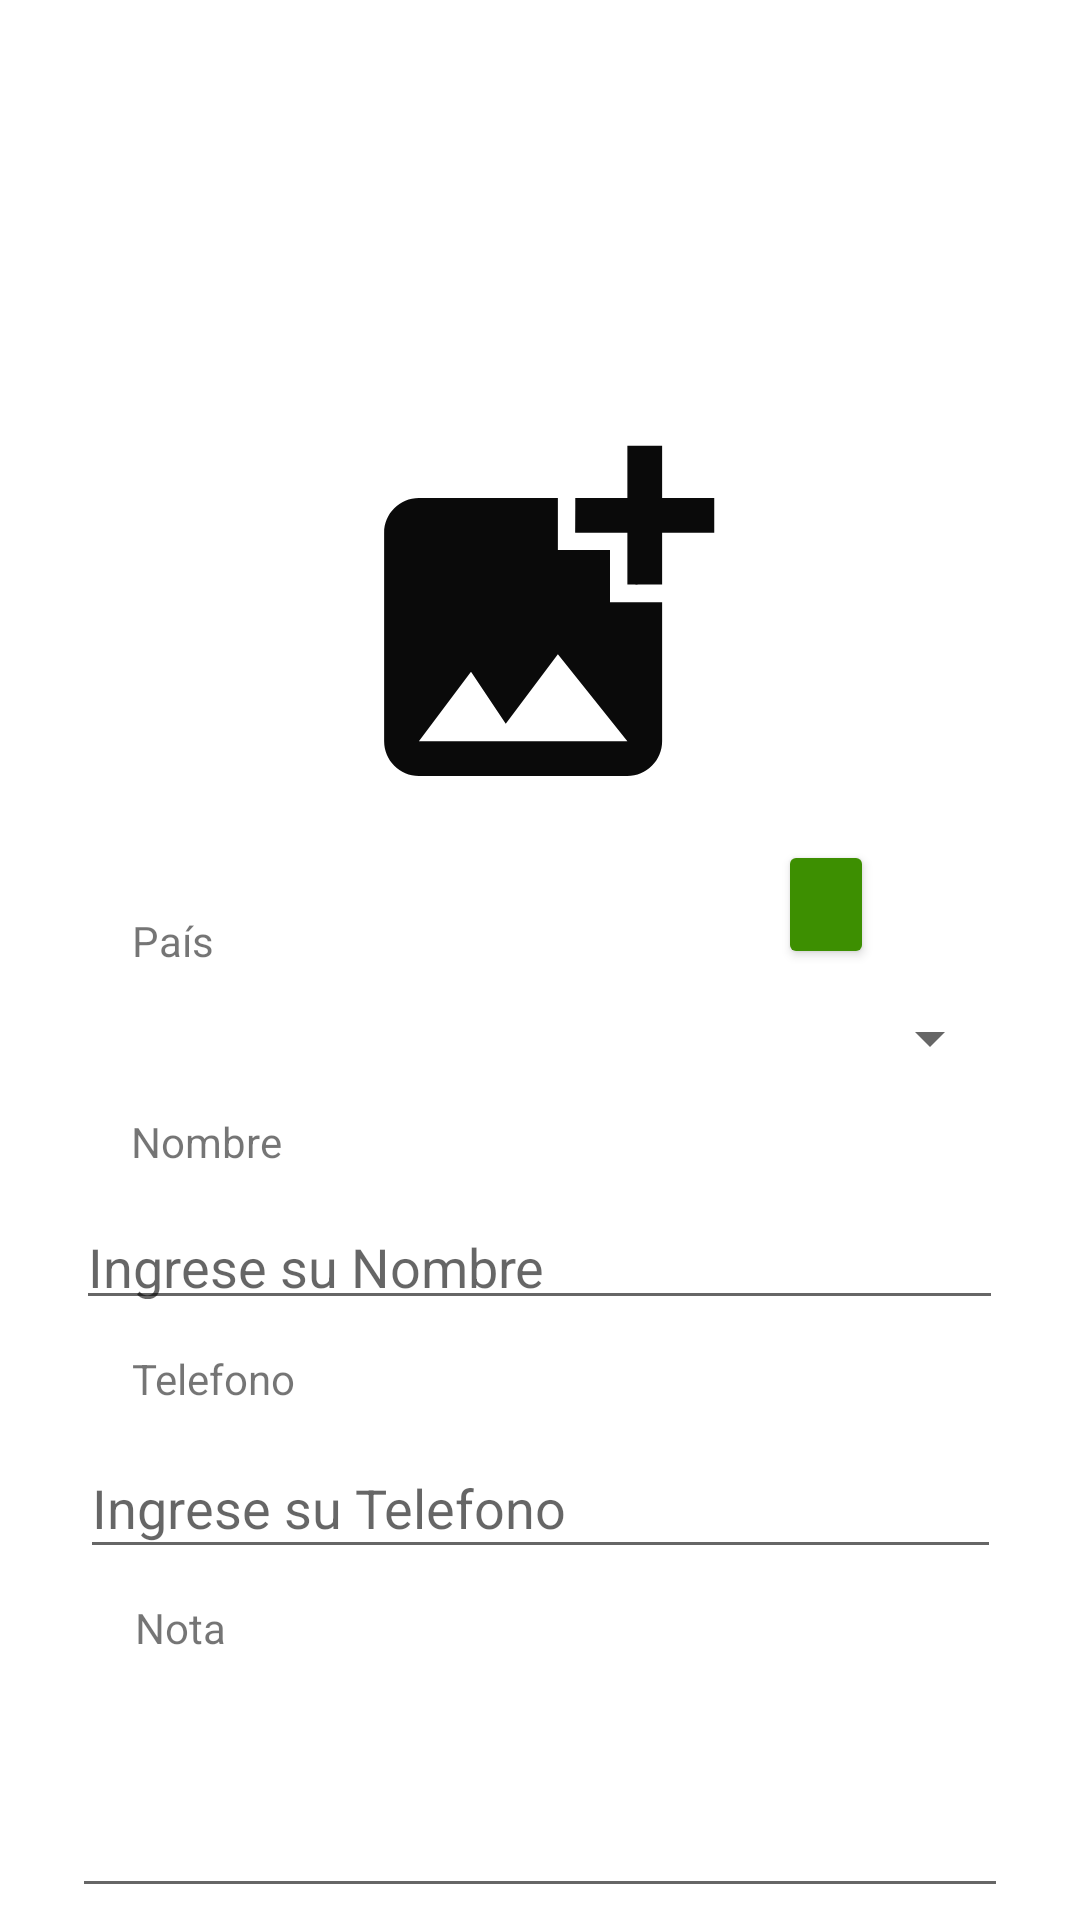

This screen was rendered from an Android layout file. Write that file and the resources it references.
<!-- AndroidManifest.xml: application theme Theme.PM2E103090197 -->
<!-- res/layout/activity_main.xml -->
<?xml version="1.0" encoding="utf-8"?>
<androidx.constraintlayout.widget.ConstraintLayout xmlns:android="http://schemas.android.com/apk/res/android"
    xmlns:app="http://schemas.android.com/apk/res-auto"
    xmlns:tools="http://schemas.android.com/tools"
    android:layout_width="match_parent"
    android:layout_height="match_parent"
    tools:context=".MainActivity">

    <ImageView
        android:id="@+id/imageView"
        android:layout_width="174dp"
        android:layout_height="89dp"
        android:layout_marginTop="32dp"
        android:scaleType="centerInside"
        android:visibility="visible"
        app:layout_constraintEnd_toEndOf="parent"
        app:layout_constraintHorizontal_bias="0.497"
        app:layout_constraintStart_toStartOf="parent"
        app:layout_constraintTop_toTopOf="parent"
        app:srcCompat="@drawable/uthpng"
        tools:srcCompat="@drawable/uthpng"
        tools:visibility="visible" />

    <ImageView
        android:id="@+id/MA_Img"
        android:layout_width="163dp"
        android:layout_height="139dp"
        android:layout_marginTop="16dp"
        app:layout_constraintEnd_toEndOf="parent"
        app:layout_constraintStart_toStartOf="parent"
        app:layout_constraintTop_toBottomOf="@+id/imageView"
        app:srcCompat="@drawable/ic_baseline_add_photo_alternate_24"
        tools:srcCompat="@tools:sample/avatars" />

    <Button
        android:id="@+id/MA_BtnImg"
        android:layout_width="32dp"
        android:layout_height="43dp"
        android:layout_marginTop="4dp"
        android:backgroundTint="#3D8F01"
        app:cornerRadius="50dp"
        app:icon="@android:drawable/ic_menu_add"
        app:iconGravity="textStart"
        app:iconPadding="1dp"
        app:iconSize="20dp"
        app:layout_constraintEnd_toEndOf="parent"
        app:layout_constraintHorizontal_bias="0.791"
        app:layout_constraintStart_toStartOf="parent"
        app:layout_constraintTop_toBottomOf="@+id/MA_Img"
        tools:ignore="SpeakableTextPresentCheck,SpeakableTextPresentCheck" />

    <Spinner
        android:id="@+id/MA_SpinPaises"
        android:layout_width="308dp"
        android:layout_height="30dp"
        android:layout_marginTop="8dp"
        app:layout_constraintEnd_toEndOf="parent"
        app:layout_constraintStart_toStartOf="parent"
        app:layout_constraintTop_toBottomOf="@+id/textView" />

    <TextView
        android:id="@+id/textView"
        android:layout_width="wrap_content"
        android:layout_height="wrap_content"
        android:layout_marginTop="28dp"
        android:text="País"
        app:layout_constraintEnd_toEndOf="parent"
        app:layout_constraintHorizontal_bias="0.132"
        app:layout_constraintStart_toStartOf="parent"
        app:layout_constraintTop_toBottomOf="@+id/MA_Img" />

    <TextView
        android:id="@+id/textView2"
        android:layout_width="wrap_content"
        android:layout_height="wrap_content"
        android:layout_marginTop="10dp"
        android:text="Nombre"
        app:layout_constraintEnd_toEndOf="parent"
        app:layout_constraintHorizontal_bias="0.141"
        app:layout_constraintStart_toStartOf="parent"
        app:layout_constraintTop_toBottomOf="@+id/MA_SpinPaises" />

    <TextView
        android:id="@+id/textView3"
        android:layout_width="wrap_content"
        android:layout_height="wrap_content"
        android:layout_marginTop="10dp"
        android:text="Telefono"
        app:layout_constraintEnd_toEndOf="parent"
        app:layout_constraintHorizontal_bias="0.144"
        app:layout_constraintStart_toStartOf="parent"
        app:layout_constraintTop_toBottomOf="@+id/MA_TxtNombre" />

    <EditText
        android:id="@+id/MA_TxtNombre"
        android:layout_width="309dp"
        android:layout_height="40dp"
        android:layout_marginTop="10dp"
        android:ems="10"
        android:hint="Ingrese su Nombre"
        android:inputType="textPersonName"
        app:layout_constraintEnd_toEndOf="parent"
        app:layout_constraintHorizontal_bias="0.497"
        app:layout_constraintStart_toStartOf="parent"
        app:layout_constraintTop_toBottomOf="@+id/textView2" />

    <TextView
        android:id="@+id/textView4"
        android:layout_width="wrap_content"
        android:layout_height="wrap_content"
        android:layout_marginTop="10dp"
        android:text="Nota"
        app:layout_constraintEnd_toEndOf="parent"
        app:layout_constraintHorizontal_bias="0.136"
        app:layout_constraintStart_toStartOf="parent"
        app:layout_constraintTop_toBottomOf="@+id/MA_TxtPhone" />

    <Button
        android:id="@+id/MA_BtnSalvar"
        android:layout_width="290dp"
        android:layout_height="50dp"
        android:layout_marginTop="16dp"
        android:backgroundTint="#3D8F01"
        android:text="Salvar Contacto"
        app:layout_constraintEnd_toEndOf="parent"
        app:layout_constraintHorizontal_bias="0.495"
        app:layout_constraintStart_toStartOf="parent"
        app:layout_constraintTop_toBottomOf="@+id/MA_TxtNota" />

    <Button
        android:id="@+id/MA_BtnContactos"
        android:layout_width="289dp"
        android:layout_height="50dp"
        android:layout_marginTop="8dp"
        android:backgroundTint="#2196F3"
        android:text="Contactos Salvados"
        app:layout_constraintEnd_toEndOf="parent"
        app:layout_constraintStart_toStartOf="parent"
        app:layout_constraintTop_toBottomOf="@+id/MA_BtnSalvar" />

    <EditText
        android:id="@+id/MA_TxtNota"
        android:layout_width="312dp"
        android:layout_height="72dp"
        android:layout_marginTop="12dp"
        android:ems="10"
        android:gravity="start|top"
        android:inputType="textMultiLine"
        app:layout_constraintEnd_toEndOf="parent"
        app:layout_constraintStart_toStartOf="parent"
        app:layout_constraintTop_toBottomOf="@+id/textView4" />

    <EditText
        android:id="@+id/MA_TxtPhone"
        android:layout_width="307dp"
        android:layout_height="44dp"
        android:layout_marginTop="10dp"
        android:ems="10"
        android:hint="Ingrese su Telefono"
        android:inputType="phone"
        app:layout_constraintEnd_toEndOf="parent"
        app:layout_constraintStart_toStartOf="parent"
        app:layout_constraintTop_toBottomOf="@+id/textView3" />

</androidx.constraintlayout.widget.ConstraintLayout>
<!-- resources referenced by this layout -->
<resources>
  <!-- drawable ic_baseline_add_photo_alternate_24 (drawable) -->
  <vector android:height="24dp" android:tint="#0A0A0A"
      android:viewportHeight="24" android:viewportWidth="24"
      android:width="24dp" xmlns:android="http://schemas.android.com/apk/res/android">
      <path android:fillColor="@android:color/white" android:pathData="M19,7v2.99s-1.99,0.01 -2,0L17,7h-3s0.01,-1.99 0,-2h3L17,2h2v3h3v2h-3zM16,11L16,8h-3L13,5L5,5c-1.1,0 -2,0.9 -2,2v12c0,1.1 0.9,2 2,2h12c1.1,0 2,-0.9 2,-2v-8h-3zM5,19l3,-4 2,3 3,-4 4,5L5,19z"/>
  </vector>
  <style name="Theme.PM2E103090197" parent="Theme.MaterialComponents.DayNight.DarkActionBar">
          
          <item name="colorPrimary">@color/purple_500</item>
          <item name="colorPrimaryVariant">@color/purple_700</item>
          <item name="colorOnPrimary">@color/white</item>
          
          <item name="colorSecondary">@color/teal_200</item>
          <item name="colorSecondaryVariant">@color/teal_700</item>
          <item name="colorOnSecondary">@color/black</item>
          
          <item name="android:statusBarColor">?attr/colorPrimaryVariant</item>
          
      </style>
  <!-- not gathered from this repository: default colours our renderer supplied (Android Studio template values) -->
  <color name="purple_500">#FF6200EE</color>
  <color name="purple_700">#FF3700B3</color>
  <color name="teal_200">#FF03DAC5</color>
  <color name="teal_700">#FF018786</color>
  <color name="black">#FF000000</color>
  <color name="white">#FFFFFFFF</color>
</resources>
